6-way image classification set "new_dataset" from GitHub (Dev789-del/Tree-Classification-Image-); label vocabulary: African_tulip, Alstonia_scholaris, Orange_tree, Royal_poinciana, Silver_birch, orange_tree.

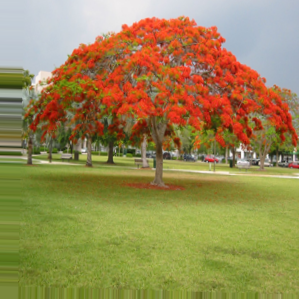
Label: Royal_poinciana

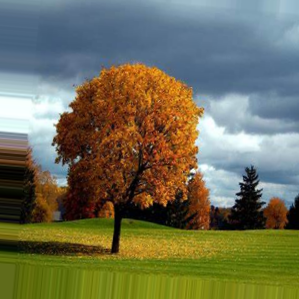
Label: Orange_tree

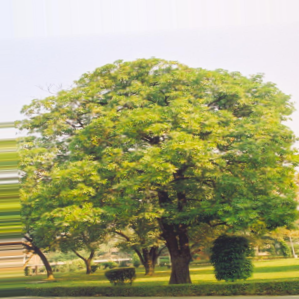
Label: Alstonia_scholaris

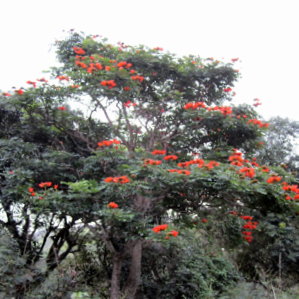
Label: African_tulip

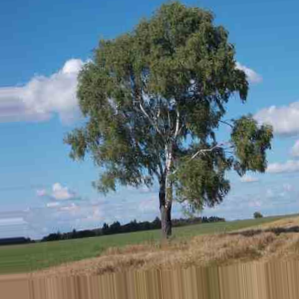
Label: Silver_birch

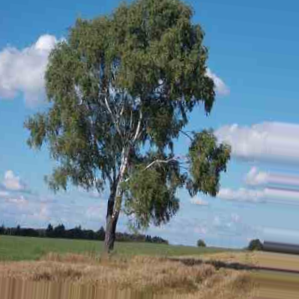
Label: Silver_birch
